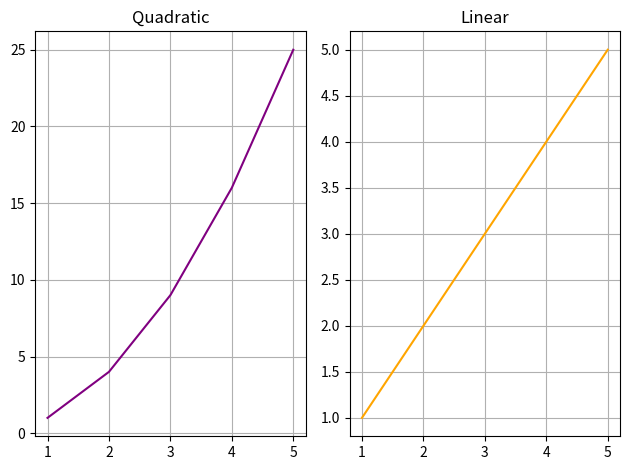

This figure's Python source:
# 5. Subplots
# Used to display multiple charts in a single figure.
import matplotlib.pyplot as plt

x = [1, 2, 3, 4, 5]
y1 = [1, 4, 9, 16, 25]
y2 = [1, 2, 3, 4, 5]

plt.subplot(1, 2, 1)  # 1 row, 2 columns, 1st subplot
plt.plot(x, y1, label='Quadratic', color='purple')
plt.title('Quadratic')
plt.grid(True)

plt.subplot(1, 2, 2)  # 1 row, 2 columns, 2nd subplot
plt.plot(x, y2, label='Linear', color='orange')
plt.title('Linear')
plt.grid(True)

plt.tight_layout()  # Adjust spacing between subplots
plt.show()
